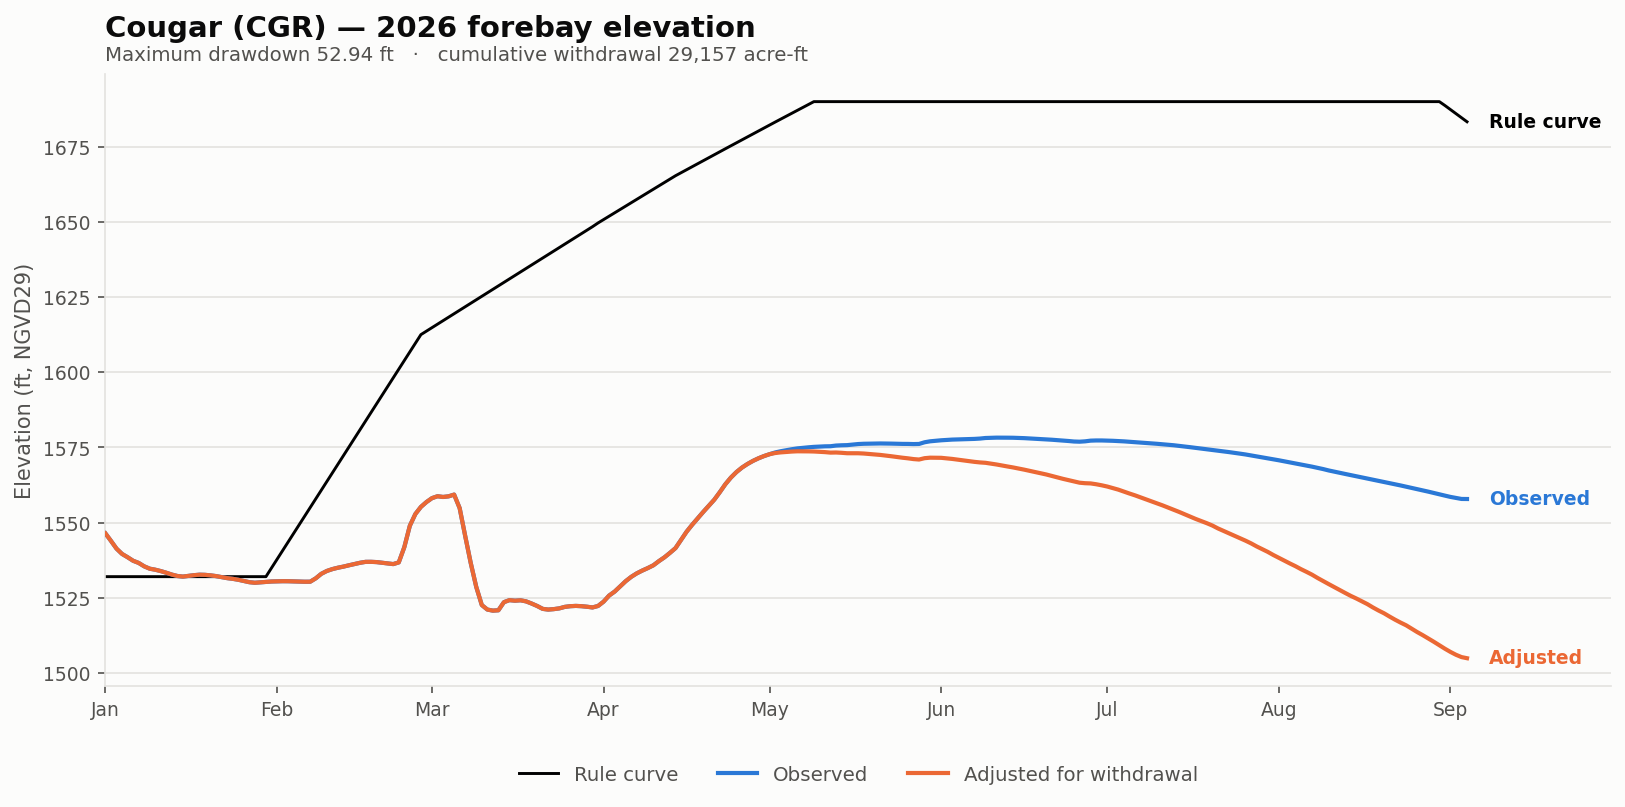

The table this chart was drawn from, first rows:
date, elev_observed_ft, elev_adjusted_ft, storage_observed_af, storage_adjusted_af, demand_cfs, cumulative_withdrawal_af, elev_change_ft, at_rating_floor, elev_rule_ft
2026-01-01, 1546, 1546, 60252, 60252, 0.0, 0.0, 0.0, False, 1532
2026-01-02, 1544, 1544, 58758, 58758, 0.0, 0.0, 0.0, False, 1532
2026-01-03, 1541, 1541, 57316, 57316, 0.0, 0.0, 0.0, False, 1532
2026-01-04, 1540, 1540, 56295, 56295, 0.0, 0.0, 0.0, False, 1532
2026-01-05, 1538, 1538, 55700, 55700, 0.0, 0.0, 0.0, False, 1532
2026-01-06, 1537, 1537, 55060, 55060, 0.0, 0.0, 0.0, False, 1532
2026-01-07, 1537, 1537, 54660, 54660, 0.0, 0.0, 0.0, False, 1532
2026-01-08, 1535, 1535, 54035, 54035, 0.0, 0.0, 0.0, False, 1532
2026-01-09, 1535, 1535, 53640, 53640, 0.0, 0.0, 0.0, False, 1532
2026-01-10, 1534, 1534, 53470, 53470, 0.0, 0.0, 0.0, False, 1532
2026-01-11, 1534, 1534, 53228, 53228, 0.0, 0.0, 0.0, False, 1532
2026-01-12, 1533, 1533, 52898, 52898, 0.0, 0.0, 0.0, False, 1532
2026-01-13, 1533, 1533, 52560, 52560, 0.0, 0.0, 0.0, False, 1532
2026-01-14, 1532, 1532, 52325, 52325, 0.0, 0.0, 0.0, False, 1532
2026-01-15, 1532, 1532, 52225, 52225, 0.0, 0.0, 0.0, False, 1532
2026-01-16, 1532, 1532, 52340, 52340, 0.0, 0.0, 0.0, False, 1532
2026-01-17, 1533, 1533, 52460, 52460, 0.0, 0.0, 0.0, False, 1532
2026-01-18, 1533, 1533, 52540, 52540, 0.0, 0.0, 0.0, False, 1532
2026-01-19, 1533, 1533, 52515, 52515, 0.0, 0.0, 0.0, False, 1532
2026-01-20, 1532, 1532, 52430, 52430, 0.0, 0.0, 0.0, False, 1532
2026-01-21, 1532, 1532, 52305, 52305, 0.0, 0.0, 0.0, False, 1532
2026-01-22, 1532, 1532, 52145, 52145, 0.0, 0.0, 0.0, False, 1532
2026-01-23, 1532, 1532, 51970, 51970, 0.0, 0.0, 0.0, False, 1532
2026-01-24, 1531, 1531, 51855, 51855, 0.0, 0.0, 0.0, False, 1532
2026-01-25, 1531, 1531, 51700, 51700, 0.0, 0.0, 0.0, False, 1532
2026-01-26, 1531, 1531, 51466, 51466, 0.0, 0.0, 0.0, False, 1532
2026-01-27, 1530, 1530, 51214, 51214, 0.0, 0.0, 0.0, False, 1532
2026-01-28, 1530, 1530, 51100, 51100, 0.0, 0.0, 0.0, False, 1532
2026-01-29, 1530, 1530, 51178, 51178, 0.0, 0.0, 0.0, False, 1532
2026-01-30, 1530, 1530, 51274, 51274, 0.0, 0.0, 0.0, False, 1532
2026-01-31, 1530, 1530, 51352, 51352, 0.0, 0.0, 0.0, False, 1535
2026-02-01, 1530, 1530, 51388, 51388, 0.0, 0.0, 0.0, False, 1538
2026-02-02, 1531, 1531, 51412, 51412, 0.0, 0.0, 0.0, False, 1541
2026-02-03, 1531, 1531, 51406, 51406, 0.0, 0.0, 0.0, False, 1544
2026-02-04, 1530, 1530, 51376, 51376, 0.0, 0.0, 0.0, False, 1546
2026-02-05, 1530, 1530, 51346, 51346, 0.0, 0.0, 0.0, False, 1549
2026-02-06, 1530, 1530, 51304, 51304, 0.0, 0.0, 0.0, False, 1552
2026-02-07, 1530, 1530, 51310, 51310, 0.0, 0.0, 0.0, False, 1555
2026-02-08, 1531, 1531, 51935, 51935, 0.0, 0.0, 0.0, False, 1558
2026-02-09, 1533, 1533, 52685, 52685, 0.0, 0.0, 0.0, False, 1561
2026-02-10, 1534, 1534, 53252, 53252, 0.0, 0.0, 0.0, False, 1564
2026-02-11, 1535, 1535, 53570, 53570, 0.0, 0.0, 0.0, False, 1567
2026-02-12, 1535, 1535, 53800, 53800, 0.0, 0.0, 0.0, False, 1569
2026-02-13, 1535, 1535, 53985, 53985, 0.0, 0.0, 0.0, False, 1572
2026-02-14, 1536, 1536, 54205, 54205, 0.0, 0.0, 0.0, False, 1575
2026-02-15, 1536, 1536, 54426, 54426, 0.0, 0.0, 0.0, False, 1578
2026-02-16, 1537, 1537, 54684, 54684, 0.0, 0.0, 0.0, False, 1581
2026-02-17, 1537, 1537, 54870, 54870, 0.0, 0.0, 0.0, False, 1584
2026-02-18, 1537, 1537, 54876, 54876, 0.0, 0.0, 0.0, False, 1587
2026-02-19, 1537, 1537, 54822, 54822, 0.0, 0.0, 0.0, False, 1590
2026-02-20, 1537, 1537, 54684, 54684, 0.0, 0.0, 0.0, False, 1592
2026-02-21, 1536, 1536, 54540, 54540, 0.0, 0.0, 0.0, False, 1595
2026-02-22, 1536, 1536, 54426, 54426, 0.0, 0.0, 0.0, False, 1598
2026-02-23, 1537, 1537, 54762, 54762, 0.0, 0.0, 0.0, False, 1601
2026-02-24, 1542, 1542, 57598, 57598, 0.0, 0.0, 0.0, False, 1604
2026-02-25, 1549, 1549, 61680, 61680, 0.0, 0.0, 0.0, False, 1607
2026-02-26, 1553, 1553, 64122, 64122, 0.0, 0.0, 0.0, False, 1610
2026-02-27, 1555, 1555, 65538, 65538, 0.0, 0.0, 0.0, False, 1613
2026-02-28, 1557, 1557, 66588, 66588, 0.0, 0.0, 0.0, False, 1614
2026-03-01, 1558, 1558, 67384, 67384, 0.0, 0.0, 0.0, False, 1615
... 187 more rows
